2-way image classification set "marsortho-i2i" from GitHub (jejuchild/MarsLab); label vocabulary: HiRISE, Mastcam.

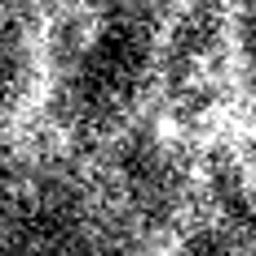
Label: HiRISE

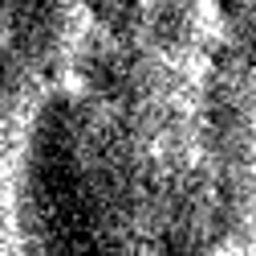
Label: HiRISE

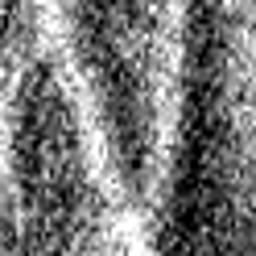
Label: HiRISE

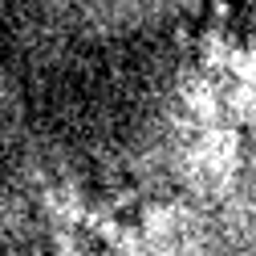
Label: HiRISE

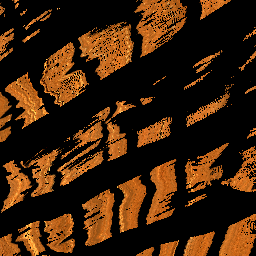
Label: Mastcam

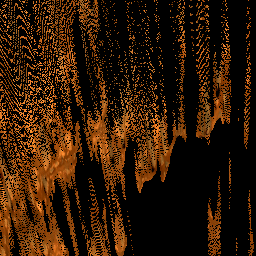
Label: Mastcam
